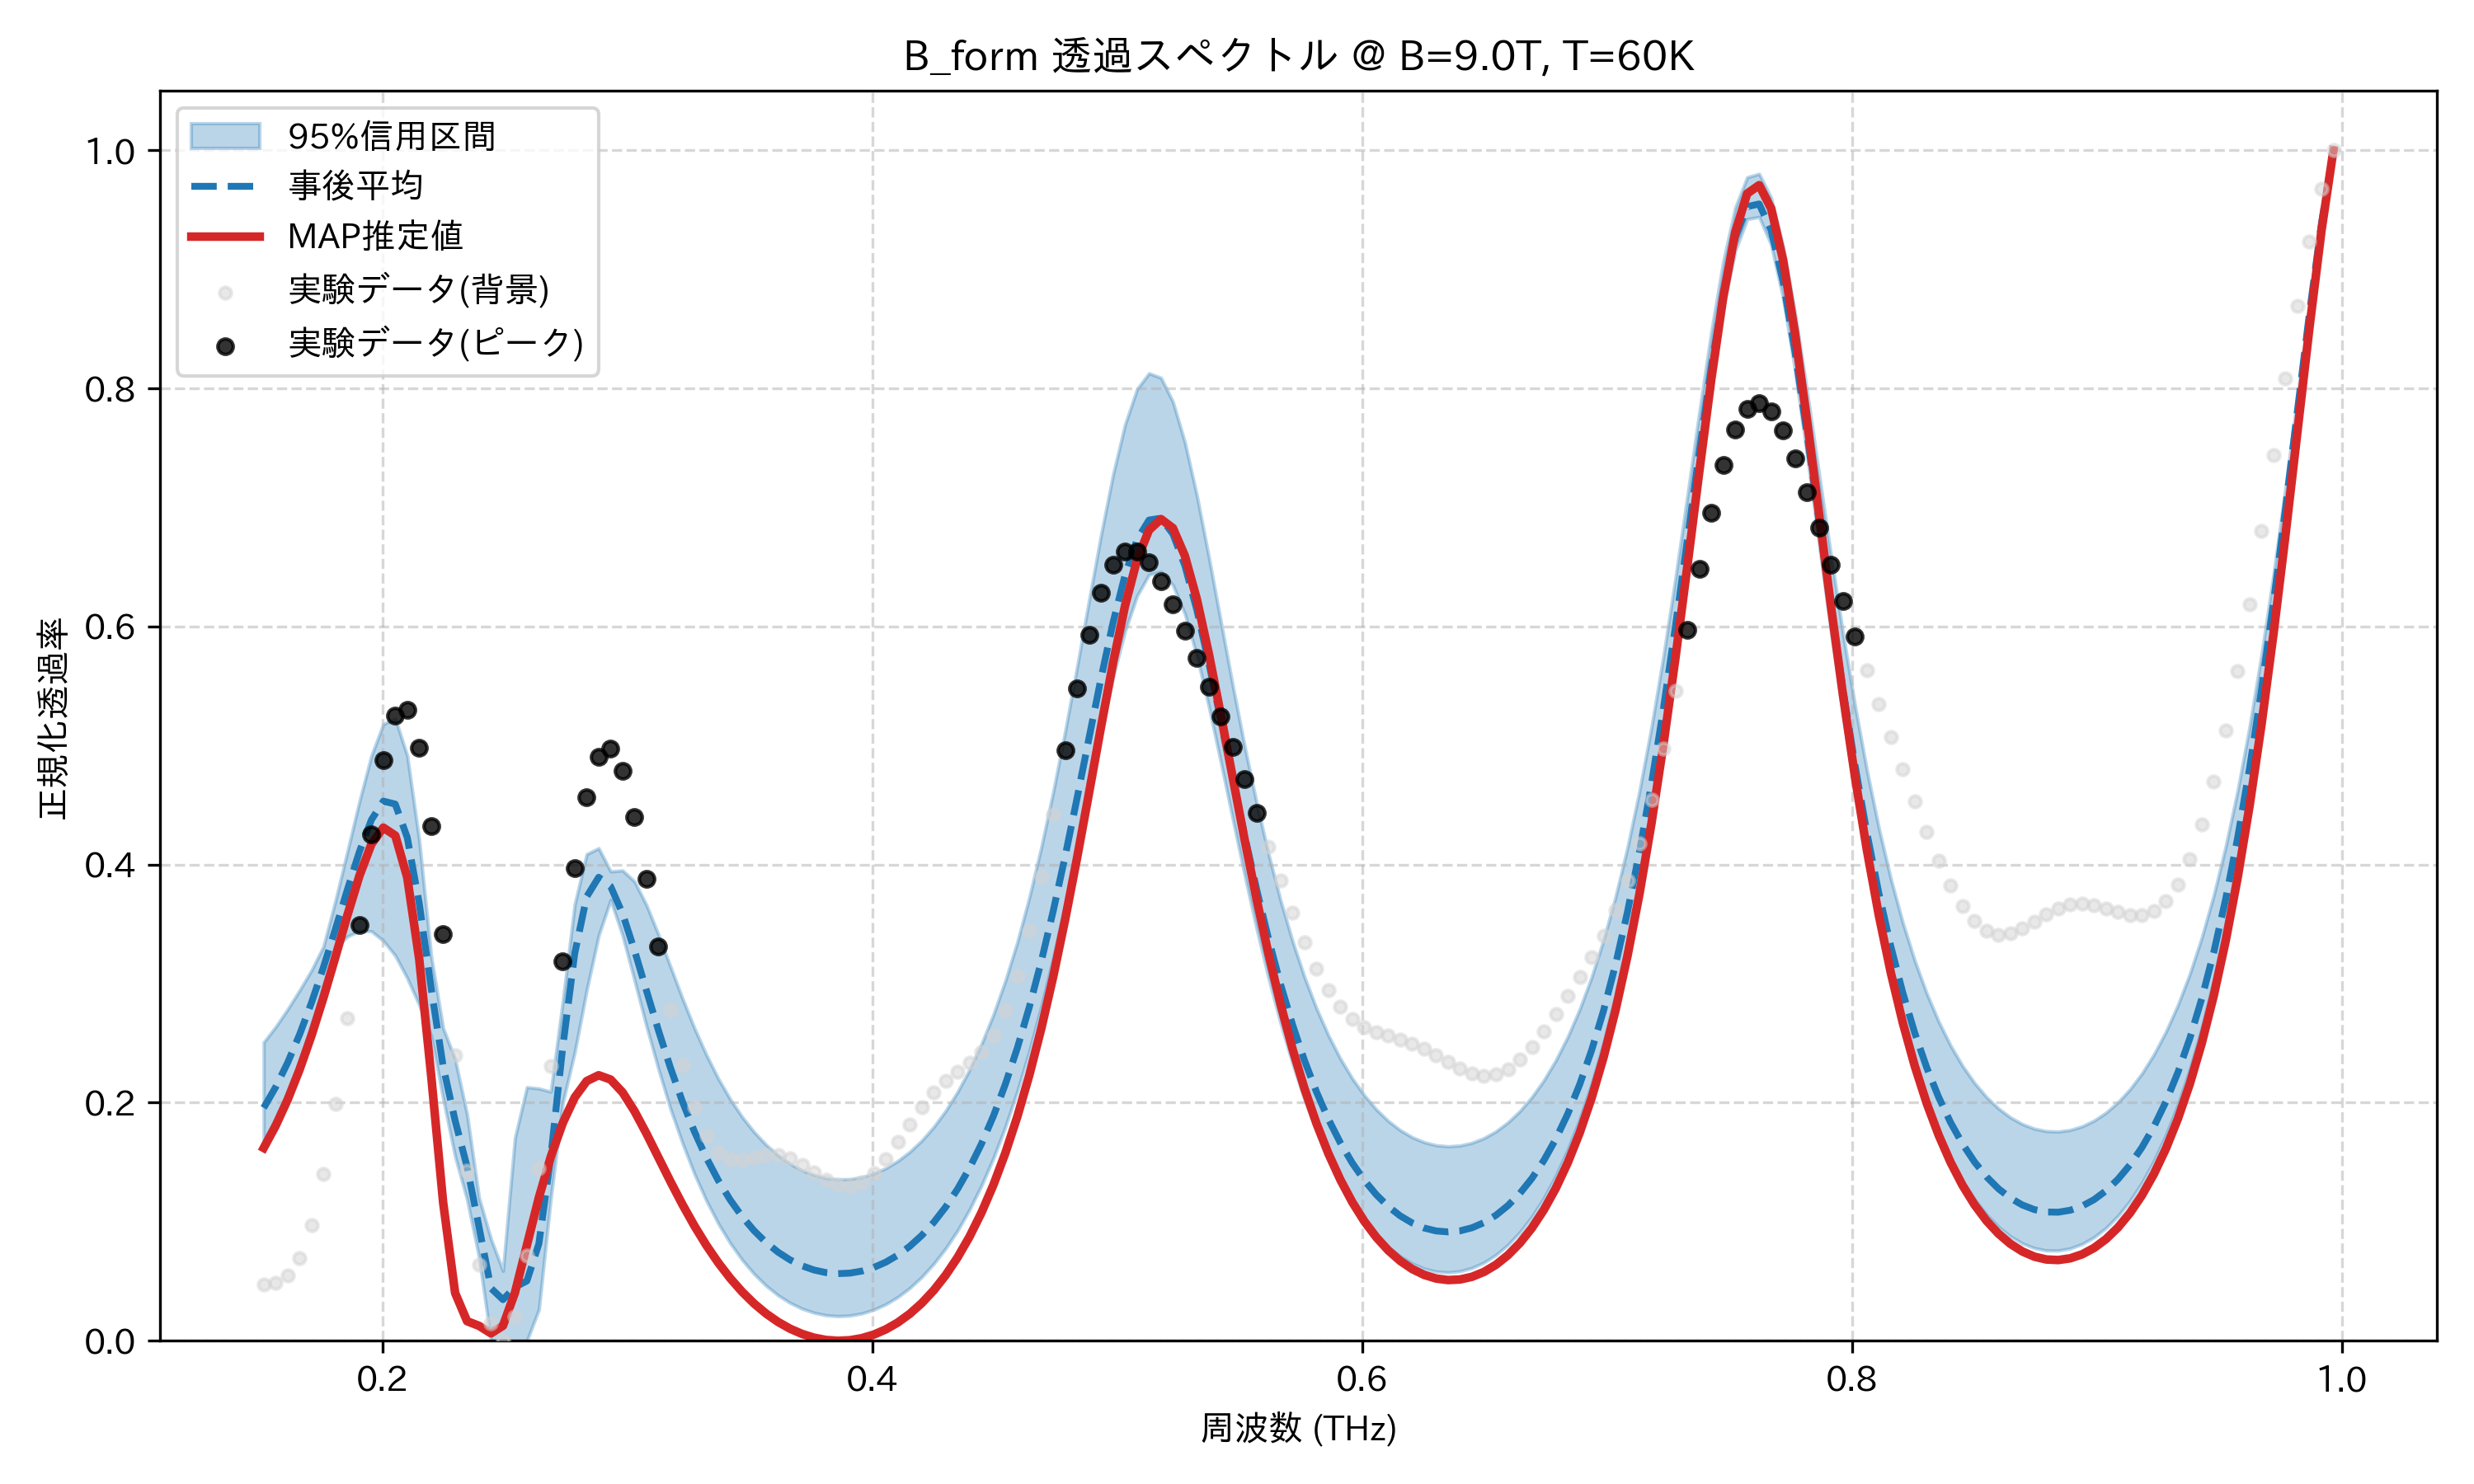

Values plotted in this chart, from the file beside it:
frequency_thz, mean_transmission, map_transmission, lower_95, upper_95, observed_normalized
0.1514, 0.1957, 0.162, 0.1675, 0.2507, 0.04742
0.1563, 0.2131, 0.1806, 0.1865, 0.2637, 0.04884
0.1612, 0.2336, 0.2025, 0.209, 0.2784, 0.05492
0.1661, 0.2573, 0.2278, 0.2351, 0.2943, 0.06979
0.171, 0.2841, 0.2566, 0.2652, 0.3113, 0.09741
0.1759, 0.3139, 0.2884, 0.2992, 0.3314, 0.1404
0.1808, 0.346, 0.3226, 0.3301, 0.3697, 0.1991
0.1856, 0.3791, 0.3575, 0.3396, 0.4111, 0.2707
0.1905, 0.4108, 0.3905, 0.3444, 0.453, 0.3492
0.1954, 0.4375, 0.4171, 0.344, 0.4913, 0.4251
0.2003, 0.4533, 0.431, 0.336, 0.518, 0.4875
0.2052, 0.4508, 0.4243, 0.3235, 0.5225, 0.5252
0.2101, 0.4228, 0.3891, 0.3045, 0.4914, 0.5298
0.2149, 0.3676, 0.3206, 0.2821, 0.4203, 0.4979
0.2198, 0.296, 0.2227, 0.2562, 0.323, 0.4322
0.2247, 0.2305, 0.1161, 0.2035, 0.2627, 0.3417
0.2296, 0.185, 0.04021, 0.1547, 0.2364, 0.2401
0.2345, 0.1462, 0.01649, 0.1188, 0.19, 0.1429
0.2394, 0.09553, 0.01256, 0.0702, 0.1202, 0.06421
0.2443, 0.04414, 0.006283, 0.0, 0.08546, 0.01473
0.2491, 0.03457, 0.01263, 0.0, 0.05877, 0.0
0.254, 0.04503, 0.04041, 0.0, 0.1704, 0.02029
0.2589, 0.0503, 0.08034, 0.0, 0.213, 0.07123
0.2638, 0.08144, 0.1202, 0.02626, 0.2119, 0.1449
0.2687, 0.1547, 0.1547, 0.1199, 0.2093, 0.2312
0.2736, 0.247, 0.183, 0.2001, 0.2851, 0.3188
0.2785, 0.3255, 0.2045, 0.2425, 0.3667, 0.3969
0.2833, 0.3731, 0.2182, 0.2946, 0.4088, 0.4563
0.2882, 0.3893, 0.2231, 0.3406, 0.4137, 0.4907
0.2931, 0.3817, 0.2194, 0.3703, 0.3942, 0.4976
0.298, 0.3587, 0.2086, 0.3404, 0.3951, 0.4788
0.3029, 0.3278, 0.1928, 0.3026, 0.3858, 0.4396
0.3078, 0.294, 0.1739, 0.2641, 0.3658, 0.3878
0.3127, 0.2606, 0.1538, 0.2281, 0.3411, 0.3314
0.3175, 0.2293, 0.1338, 0.1948, 0.3142, 0.2777
0.3224, 0.201, 0.1145, 0.1662, 0.2876, 0.2317
0.3273, 0.1758, 0.09658, 0.1403, 0.2627, 0.1962
0.3322, 0.1538, 0.08022, 0.1178, 0.2402, 0.1721
0.3371, 0.1347, 0.06552, 0.09847, 0.2201, 0.1582
0.342, 0.1182, 0.05248, 0.08194, 0.2028, 0.1525
0.3468, 0.1042, 0.04106, 0.06788, 0.1879, 0.1522
0.3517, 0.09239, 0.03119, 0.05606, 0.1753, 0.1542
0.3566, 0.08251, 0.0228, 0.04623, 0.1646, 0.1561
0.3615, 0.07442, 0.0158, 0.03821, 0.1558, 0.156
0.3664, 0.06795, 0.01015, 0.03186, 0.1487, 0.1532
0.3713, 0.063, 0.005769, 0.02702, 0.1432, 0.1479
0.3762, 0.05947, 0.002634, 0.02358, 0.1392, 0.1414
0.381, 0.05729, 0.0007142, 0.02149, 0.1367, 0.1351
0.3859, 0.05643, 0.0, 0.02071, 0.1356, 0.1309
0.3908, 0.05686, 0.0004971, 0.02121, 0.1358, 0.13
0.3957, 0.05859, 0.002229, 0.023, 0.1374, 0.1334
0.4006, 0.06164, 0.005235, 0.02617, 0.1405, 0.1411
0.4055, 0.06607, 0.009578, 0.03073, 0.145, 0.1526
0.4104, 0.07195, 0.01534, 0.03674, 0.151, 0.1668
0.4152, 0.07938, 0.02262, 0.04431, 0.1587, 0.1819
0.4201, 0.08848, 0.03156, 0.05356, 0.1681, 0.1962
0.425, 0.09941, 0.04231, 0.06461, 0.1796, 0.2084
0.4299, 0.1123, 0.05506, 0.07754, 0.1931, 0.2181
0.4348, 0.1275, 0.07004, 0.09265, 0.2091, 0.2258
0.4397, 0.1451, 0.0875, 0.1103, 0.2277, 0.2333
... 114 more rows
